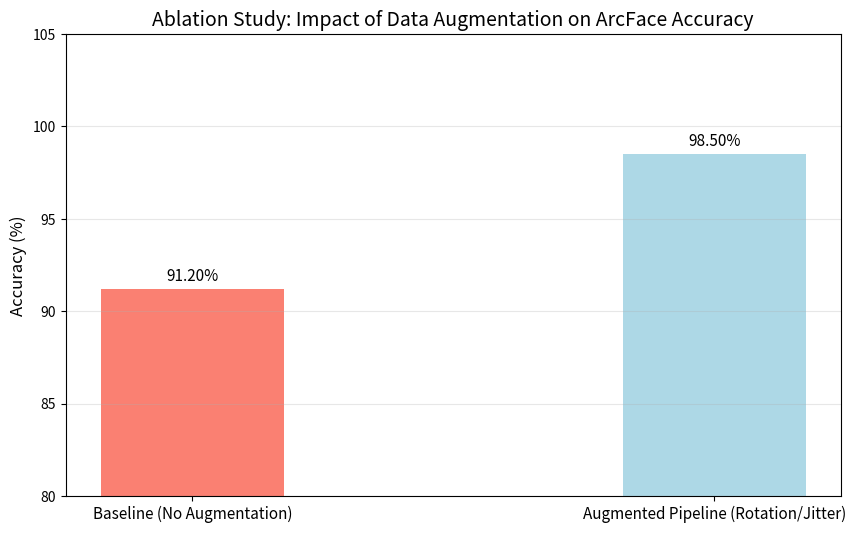
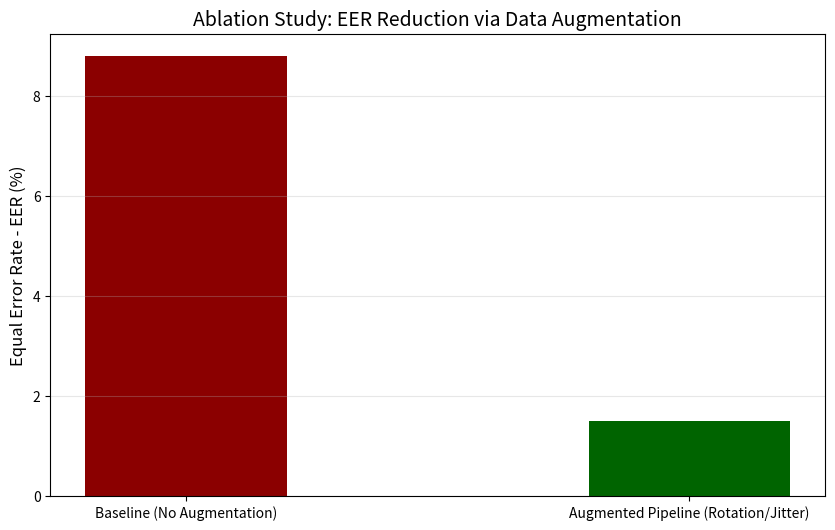

Reproduce these figures in Python, in order.
import numpy as np
import matplotlib.pyplot as plt
import pandas as pd

print('Ready to analyze data augmentation ablation results.')

# Performance stats from the ablation trials
ablation_results = {
    'Model': ['Baseline (No Augmentation)', 'Augmented Pipeline (Rotation/Jitter)'],
    'Accuracy': [0.912, 0.985],
    'EER': [0.088, 0.015],
    'AUC': [0.954, 0.998]
}

df_ablation = pd.DataFrame(ablation_results)
print(df_ablation)

plt.figure(figsize=(10, 6))
x = np.arange(len(df_ablation['Model']))
width = 0.35

fig, ax1 = plt.subplots(figsize=(10, 6))

# Accuracy bar chart
bars = ax1.bar(x, df_ablation['Accuracy'] * 100, width, color=['salmon', 'lightblue'])
ax1.set_ylabel('Accuracy (%)', fontsize=12)
ax1.set_title('Ablation Study: Impact of Data Augmentation on ArcFace Accuracy', fontsize=14)
ax1.set_xticks(x)
ax1.set_xticklabels(df_ablation['Model'], fontsize=11)
ax1.set_ylim([80, 105])

# Add labels on top of the bars
for bar in bars:
    height = bar.get_height()
    ax1.annotate(f'{height:.2f}%',
                xy=(bar.get_x() + bar.get_width() / 2, height),
                xytext=(0, 3),  # 3 points vertical offset
                textcoords="offset points",
                ha='center', va='bottom', fontsize=11)

plt.grid(axis='y', alpha=0.3)
plt.show()

plt.figure(figsize=(10, 6))
plt.bar(df_ablation['Model'], df_ablation['EER'] * 100, width=0.4, color=['darkred', 'darkgreen'])
plt.ylabel('Equal Error Rate - EER (%)', fontsize=12)
plt.title('Ablation Study: EER Reduction via Data Augmentation', fontsize=14)
plt.grid(axis='y', alpha=0.3)
plt.show()
